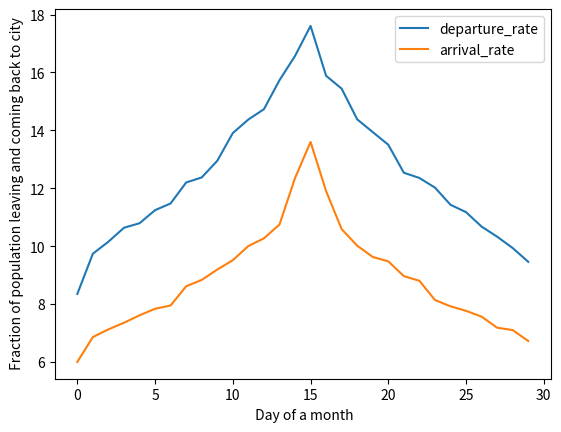

This chart was generated by the following Python code:
import random
import numpy as np
import matplotlib.pyplot as plt

def arrival_rate_back_to_city():
    plt.cla()
    random.seed(1)
    mu, var, samples = 9, 2, 30
    sample_pop = np.random.normal(mu, var, samples)
    sample_pop.sort()
    even_index = list(range(0, sample_pop.size, 2))
    odd_index = list(range(1, sample_pop.size, 2))
    odd_index.reverse()
    index = even_index + odd_index
    # samples of pop according to gaussian normal distribution
    samples = sample_pop[index]
    return samples

def departure_rate_for_hoilday():
    plt.cla()
    random.seed(1)
    mu, var, samples = 12.5, 2.3, 30
    sample_pop = np.random.normal(mu, var, samples)
    sample_pop.sort()
    even_index = list(range(0, sample_pop.size, 2))
    odd_index = list(range(1, sample_pop.size, 2))
    odd_index.reverse()
    index = even_index + odd_index
    # samples of pop according to gaussian normal distribution
    samples = sample_pop[index]
    return samples

df1 = departure_rate_for_hoilday()
df2= arrival_rate_back_to_city()
plt.plot(df1, label='departure_rate')
plt.plot(df2,label='arrival_rate')
plt.xlabel(' Day of a month')
plt.ylabel(' Fraction of population leaving and coming back to city')
plt.legend(loc='best')
plt.savefig('dep_arrival_rate.png')
plt.show()

